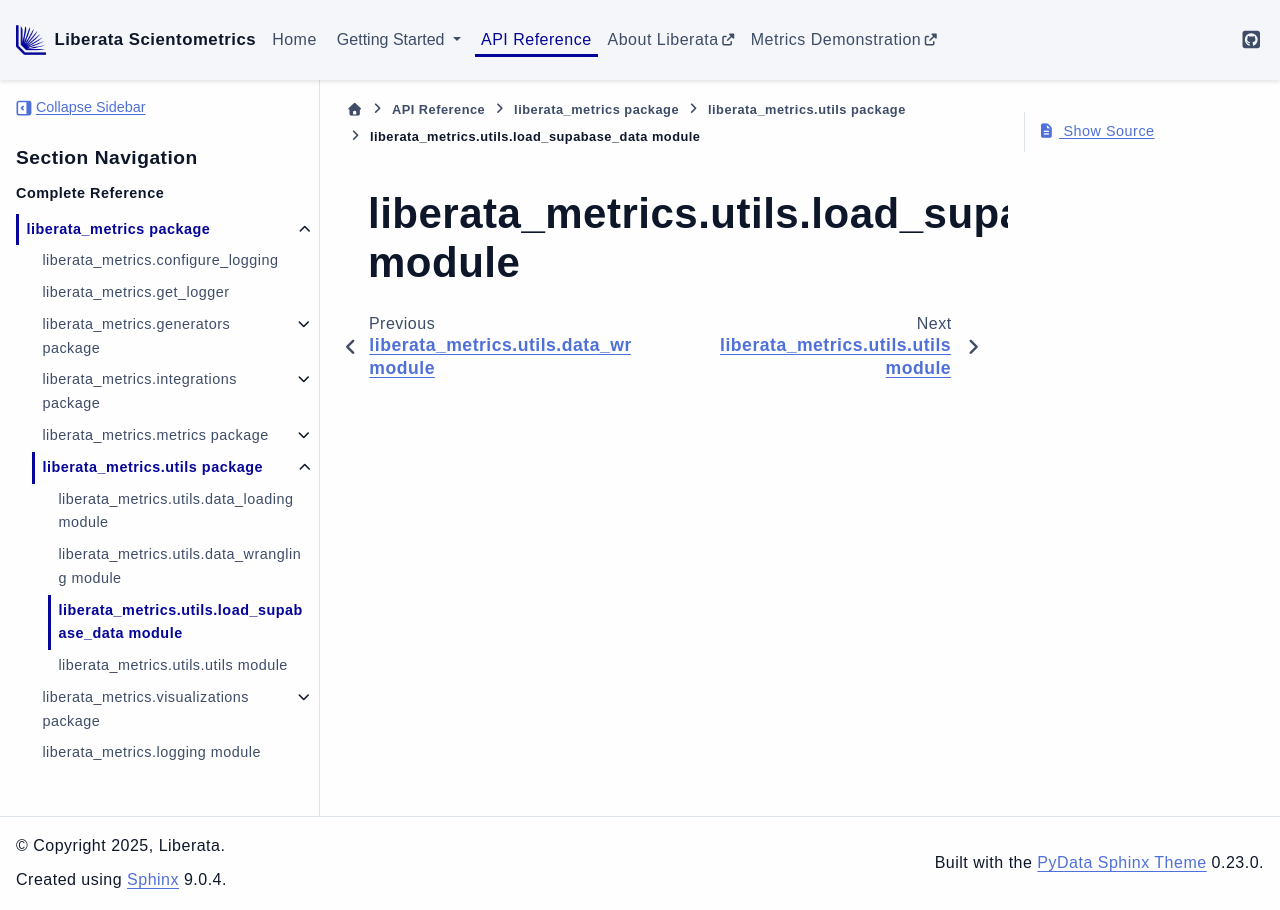

repository: Liberata-Academic-Publishing/liberata-scientometrics · page: api/liberata_metrics.utils.load_supabase_data.html · generator: sphinx

liberata\_metrics.utils.load\_supabase\_data module
===================================================

.. automodule:: liberata_metrics.utils.load_supabase_data
   :members:
   :undoc-members:
   :show-inheritance:
